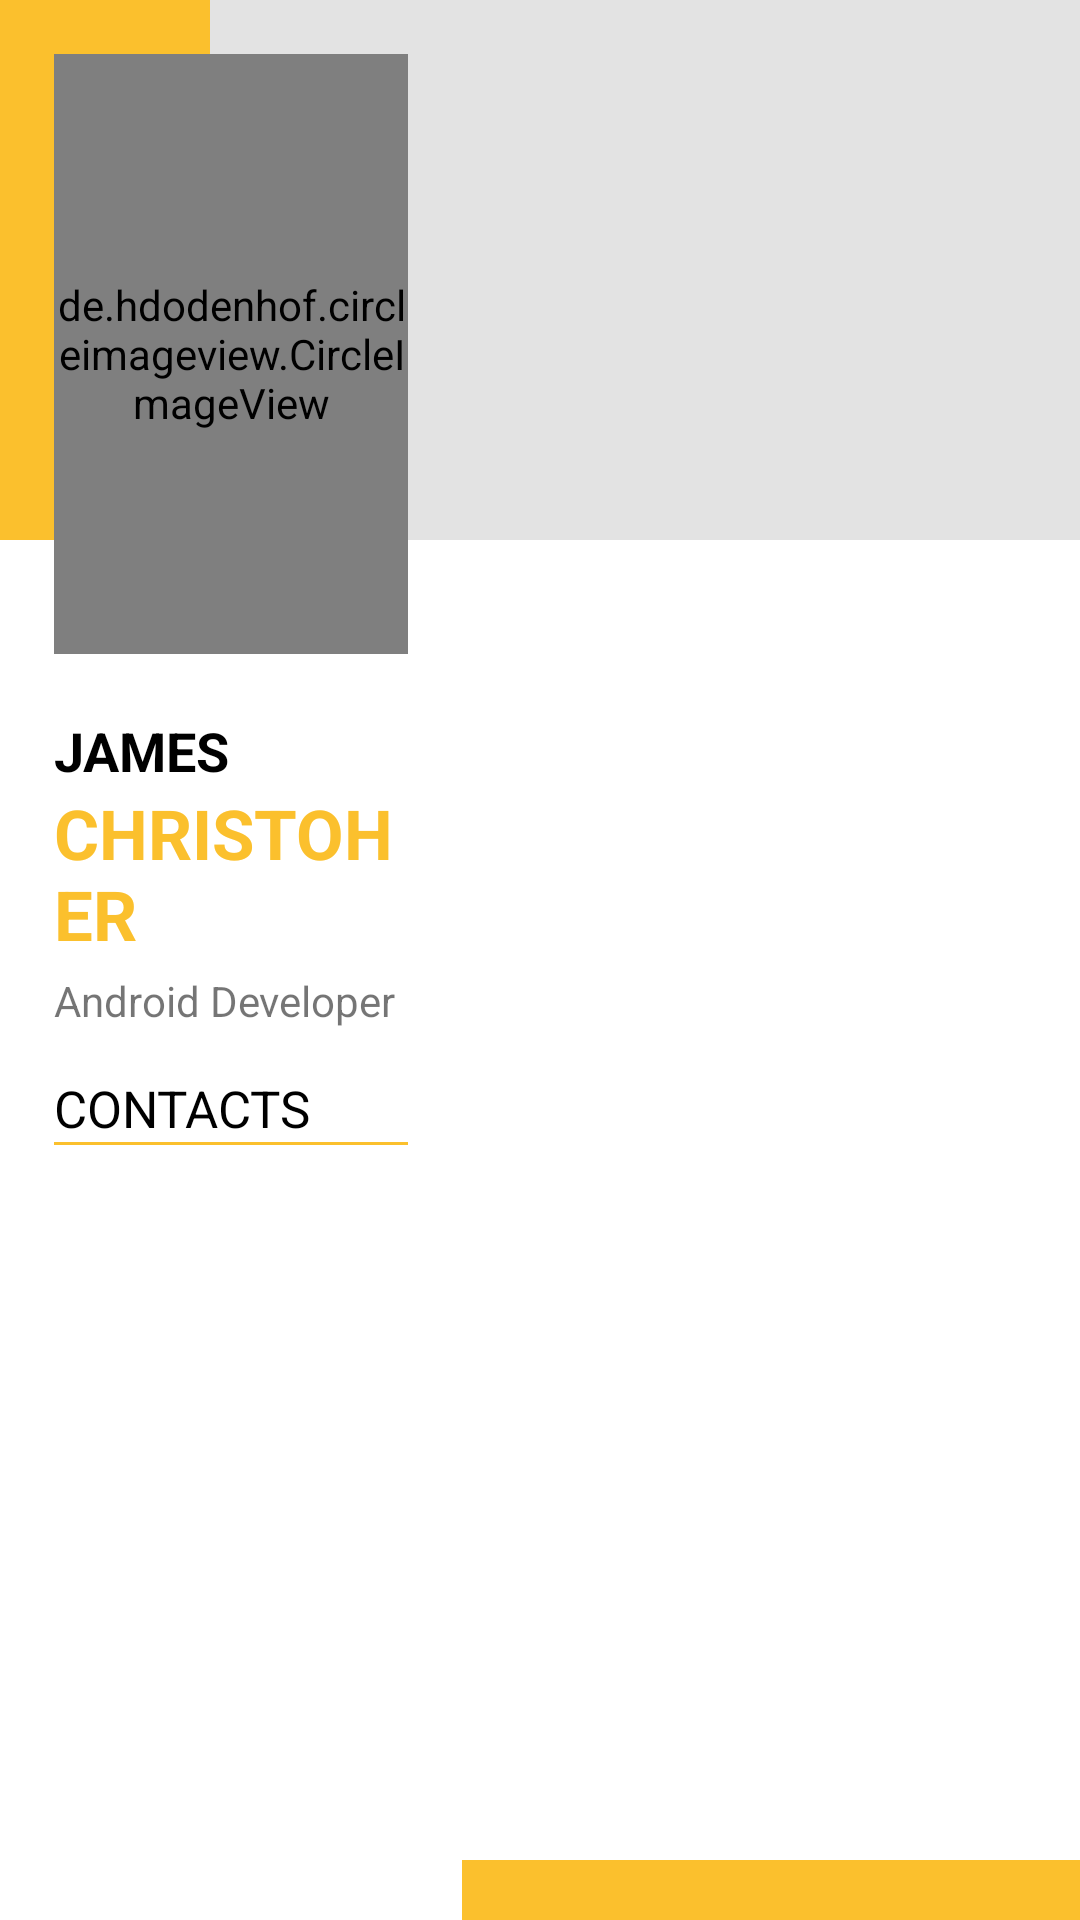

Android layout source for this screen:
<!-- AndroidManifest.xml: application theme Theme.Khush -->
<!-- res/layout/activity_main.xml -->
<?xml version="1.0" encoding="utf-8"?>
<FrameLayout xmlns:android="http://schemas.android.com/apk/res/android"
    xmlns:app="http://schemas.android.com/apk/res-auto"
    xmlns:tools="http://schemas.android.com/tools"
    android:layout_width="match_parent"
    android:layout_height="match_parent"
    android:layout_weight="100"
    android:orientation="vertical"
    tools:context=".MainActivity">

    <View
        android:layout_width="match_parent"
        android:layout_height="180dp"
        android:background="#E3E3E3"/>

    <View
        android:layout_width="70dp"
        android:layout_height="180dp"
        android:background="#FBC02D"/>

    <LinearLayout
        android:layout_width="match_parent"
        android:layout_height="match_parent">

        <LinearLayout
            android:layout_width="0dp"
            android:layout_weight="3"
            android:orientation="vertical"
            android:padding="18dp"
            android:layout_height="match_parent">

            <de.hdodenhof.circleimageview.CircleImageView
                android:layout_width="match_parent"
                android:layout_height="200dp"
                android:src="@drawable/profile"
                app:civ_border_width="2dp"
                app:civ_border_color="@color/black"
                android:scaleType="centerCrop"/>

            <TextView
                android:id="@+id/name"
                android:layout_width="match_parent"
                android:layout_height="wrap_content"
                android:text="JAMES"
                android:textColor="@color/black"
                android:textStyle="bold"
                android:layout_marginTop="20dp"
                android:textSize="18dp"/>

            <TextView
                android:id="@+id/surname"
                android:layout_width="match_parent"
                android:layout_height="wrap_content"
                android:text="CHRISTOHER"
                android:textColor="#FBC02D"
                android:textSize="23dp"
                android:textStyle="bold"/>

            <TextView
                android:layout_width="match_parent"
                android:layout_height="wrap_content"
                android:text="Android Developer"
                android:layout_marginTop="4dp"/>

            <TextView
                android:layout_width="match_parent"
                android:layout_height="wrap_content"
                android:text="CONTACTS"
                android:textColor="@color/black"
                android:textSize="17dp"
                android:layout_marginTop="15dp"/>

            <View
                android:layout_width="match_parent"
                android:layout_height="1dp"
                android:background="#FBC02D"/>

        </LinearLayout>

        <FrameLayout
            android:layout_width="0dp"
            android:layout_weight="4"
            android:layout_height="match_parent">

            <View
                android:layout_width="match_parent"
                android:layout_height="20dp"
                android:layout_gravity="bottom"
                android:background="#FBC02D"/>

            <LinearLayout
                android:layout_width="match_parent"
                android:orientation="vertical"
                android:layout_height="match_parent">


            </LinearLayout>

        </FrameLayout>

    </LinearLayout>

</FrameLayout>
<!-- resources referenced by this layout -->
<resources>
  <style name="Theme.Khush" parent="Theme.MaterialComponents.DayNight.DarkActionBar">
          
          <item name="colorPrimary">@color/purple_500</item>
          <item name="colorPrimaryVariant">@color/purple_700</item>
          <item name="colorOnPrimary">@color/white</item>
          
          <item name="colorSecondary">@color/teal_200</item>
          <item name="colorSecondaryVariant">@color/teal_700</item>
          <item name="colorOnSecondary">@color/black</item>
          
          <item name="android:statusBarColor" tools:targetApi="l">?attr/colorPrimaryVariant</item>
          
      </style>
  <!-- not gathered from this repository: default colours our renderer supplied (Android Studio template values) -->
  <color name="purple_500">#FF6200EE</color>
  <color name="purple_700">#FF3700B3</color>
  <color name="teal_200">#FF03DAC5</color>
  <color name="teal_700">#FF018786</color>
  <color name="black">#FF000000</color>
  <color name="white">#FFFFFFFF</color>
</resources>
